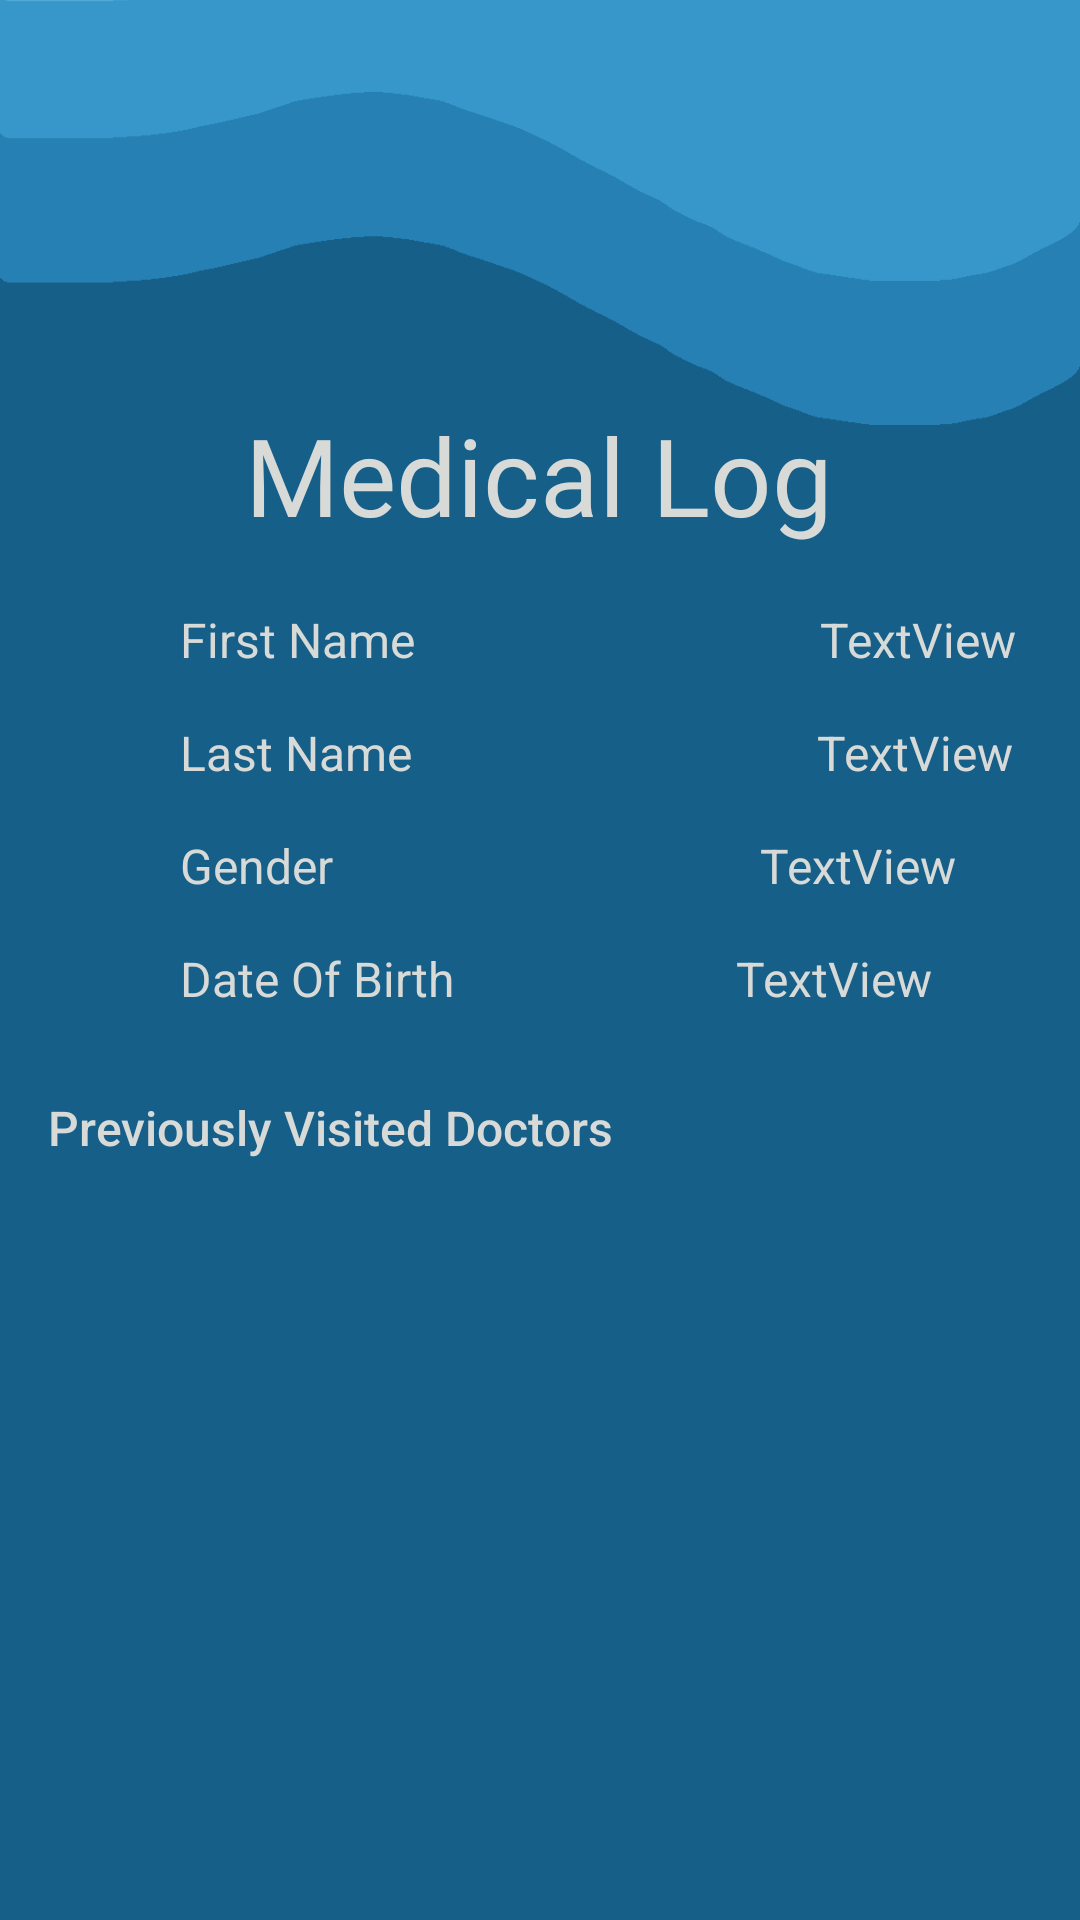

This screen was rendered from an Android layout file. Write that file and the resources it references.
<!-- AndroidManifest.xml: application theme Theme.B07MedicalApp -->
<!-- res/layout/activity_patient_info.xml -->
<?xml version="1.0" encoding="utf-8"?>
<androidx.constraintlayout.widget.ConstraintLayout xmlns:android="http://schemas.android.com/apk/res/android"
    xmlns:app="http://schemas.android.com/apk/res-auto"
    xmlns:tools="http://schemas.android.com/tools"
    android:layout_width="match_parent"
    android:layout_height="match_parent">

    <ImageView
        android:id="@+id/imageView"
        android:layout_width="match_parent"
        android:layout_height="match_parent"
        android:contentDescription="@string/main_page_background"
        android:src="@drawable/book_appointment_page_background"
        app:layout_constraintBottom_toBottomOf="parent"
        app:layout_constraintEnd_toEndOf="parent"
        app:layout_constraintStart_toStartOf="parent"
        app:layout_constraintTop_toTopOf="parent" />

    <TextView
        android:id="@+id/textView3"
        android:layout_width="wrap_content"
        android:layout_height="wrap_content"
        android:layout_marginStart="16dp"
        android:layout_marginLeft="16dp"
        android:layout_marginTop="16dp"
        android:layout_marginEnd="16dp"
        android:layout_marginRight="16dp"
        android:layout_marginBottom="16dp"
        android:fontFamily="@font/oxygen_bold"
        android:text="Medical Log"
        android:textColor="#D8DAD8"
        android:textSize="36sp"
        app:layout_constraintBottom_toBottomOf="parent"
        app:layout_constraintEnd_toEndOf="parent"
        app:layout_constraintHorizontal_bias="0.497"
        app:layout_constraintStart_toStartOf="parent"
        app:layout_constraintTop_toTopOf="parent"
        app:layout_constraintVertical_bias="0.211" />

    <TextView
        android:id="@+id/textView2"
        android:layout_width="wrap_content"
        android:layout_height="wrap_content"
        android:layout_marginStart="60dp"
        android:layout_marginLeft="60dp"
        android:layout_marginTop="16dp"
        android:text="Last Name"
        android:textColor="@color/base"
        android:textSize="16sp"
        app:layout_constraintStart_toStartOf="parent"
        app:layout_constraintTop_toBottomOf="@id/textView4" />

    <TextView
        android:id="@+id/textView4"
        android:layout_width="wrap_content"
        android:layout_height="wrap_content"
        android:layout_marginStart="60dp"
        android:layout_marginLeft="60dp"
        android:layout_marginTop="20dp"
        android:text="First Name"
        android:textColor="@color/base"
        android:textSize="16sp"
        app:layout_constraintStart_toStartOf="parent"
        app:layout_constraintTop_toBottomOf="@id/textView3" />

    <TextView
        android:id="@+id/textView5"
        android:layout_width="wrap_content"
        android:layout_height="wrap_content"
        android:layout_marginStart="60dp"
        android:layout_marginLeft="60dp"
        android:layout_marginTop="16dp"
        android:text="Gender"
        android:textColor="@color/base"
        android:textSize="16sp"
        app:layout_constraintStart_toStartOf="parent"
        app:layout_constraintTop_toBottomOf="@+id/textView2" />

    <TextView
        android:id="@+id/textView7"
        android:layout_width="wrap_content"
        android:layout_height="wrap_content"
        android:layout_marginStart="16dp"
        android:layout_marginLeft="16dp"
        android:layout_marginTop="28dp"
        android:fontFamily="sans-serif-medium"
        android:text="Previously Visited Doctors"
        android:textColor="@color/base"
        android:textSize="16sp"
        app:layout_constraintStart_toStartOf="parent"
        app:layout_constraintTop_toBottomOf="@+id/textView13" />

    <TextView
        android:id="@+id/textView10"
        android:layout_width="wrap_content"
        android:layout_height="wrap_content"
        android:layout_marginStart="132dp"
        android:layout_marginLeft="132dp"
        android:layout_marginTop="16dp"
        android:text="TextView"
        android:textColor="@color/base"
        android:textSize="16sp"
        app:layout_constraintEnd_toEndOf="parent"
        app:layout_constraintHorizontal_bias="0.12"
        app:layout_constraintStart_toEndOf="@+id/textView2"
        app:layout_constraintTop_toBottomOf="@id/textView4" />

    <TextView
        android:id="@+id/textView11"
        android:layout_width="wrap_content"
        android:layout_height="wrap_content"
        android:layout_marginStart="132dp"
        android:layout_marginLeft="132dp"
        android:layout_marginTop="20dp"
        android:text="TextView"
        android:textColor="@color/base"
        android:textSize="16sp"
        app:layout_constraintEnd_toEndOf="parent"
        app:layout_constraintHorizontal_bias="0.118"
        app:layout_constraintStart_toEndOf="@+id/textView4"
        app:layout_constraintTop_toBottomOf="@+id/textView3" />

    <TextView
        android:id="@+id/textView12"
        android:layout_width="wrap_content"
        android:layout_height="wrap_content"
        android:layout_marginStart="100dp"
        android:layout_marginLeft="100dp"
        android:layout_marginTop="16dp"
        android:gravity="center"
        android:text="TextView"
        android:textColor="@color/base"
        android:textSize="16sp"
        app:layout_constraintEnd_toEndOf="parent"
        app:layout_constraintHorizontal_bias="0.503"
        app:layout_constraintStart_toEndOf="@+id/textView5"
        app:layout_constraintTop_toBottomOf="@+id/textView10" />

    <androidx.recyclerview.widget.RecyclerView
        android:id="@+id/doctorsRecyclerView"
        android:layout_width="376dp"
        android:layout_height="290dp"
        android:layout_marginTop="16dp"
        app:layout_constraintEnd_toEndOf="parent"
        app:layout_constraintHorizontal_bias="0.5"
        app:layout_constraintStart_toStartOf="parent"
        app:layout_constraintTop_toBottomOf="@+id/textView7" />

    <TextView
        android:id="@+id/textView13"
        android:layout_width="wrap_content"
        android:layout_height="wrap_content"
        android:layout_marginStart="60dp"
        android:layout_marginLeft="60dp"
        android:layout_marginTop="16dp"
        android:text="Date Of Birth"
        android:textColor="@color/base"
        android:textSize="16sp"
        app:layout_constraintStart_toStartOf="parent"
        app:layout_constraintTop_toBottomOf="@+id/textView5" />

    <TextView
        android:id="@+id/textView14"
        android:layout_width="wrap_content"
        android:layout_height="wrap_content"
        android:layout_marginTop="16dp"
        android:text="TextView"
        android:textColor="@color/base"
        android:textSize="16sp"
        app:layout_constraintEnd_toEndOf="parent"
        app:layout_constraintHorizontal_bias="0.656"
        app:layout_constraintStart_toEndOf="@+id/textView13"
        app:layout_constraintTop_toBottomOf="@+id/textView12" />

</androidx.constraintlayout.widget.ConstraintLayout>
<!-- resources referenced by this layout -->
<resources>
  <color name="base">#D8DAD8</color>
  <!-- drawable book_appointment_page_background: jpg bitmap (drawable, 42944 bytes) -->
  <string name="main_page_background">Background for the Main Page</string>
  <style name="Theme.B07MedicalApp" parent="Theme.MaterialComponents.DayNight.DarkActionBar">
          
          <item name="colorPrimary">@color/purple_500</item>
          <item name="colorPrimaryVariant">@color/purple_700</item>
          <item name="colorOnPrimary">@color/white</item>
          
          <item name="colorSecondary">@color/teal_200</item>
          <item name="colorSecondaryVariant">@color/teal_700</item>
          <item name="colorOnSecondary">@color/black</item>
          
          <item name="android:statusBarColor" tools:targetApi="l">?attr/colorPrimaryVariant</item>
          
      </style>
  <color name="purple_500">#FF6200EE</color>
  <color name="purple_700">#FF3700B3</color>
  <color name="white">#FFFFFFFF</color>
  <color name="teal_200">#FF03DAC5</color>
  <color name="teal_700">#FF018786</color>
  <color name="black">#FF000000</color>
</resources>
